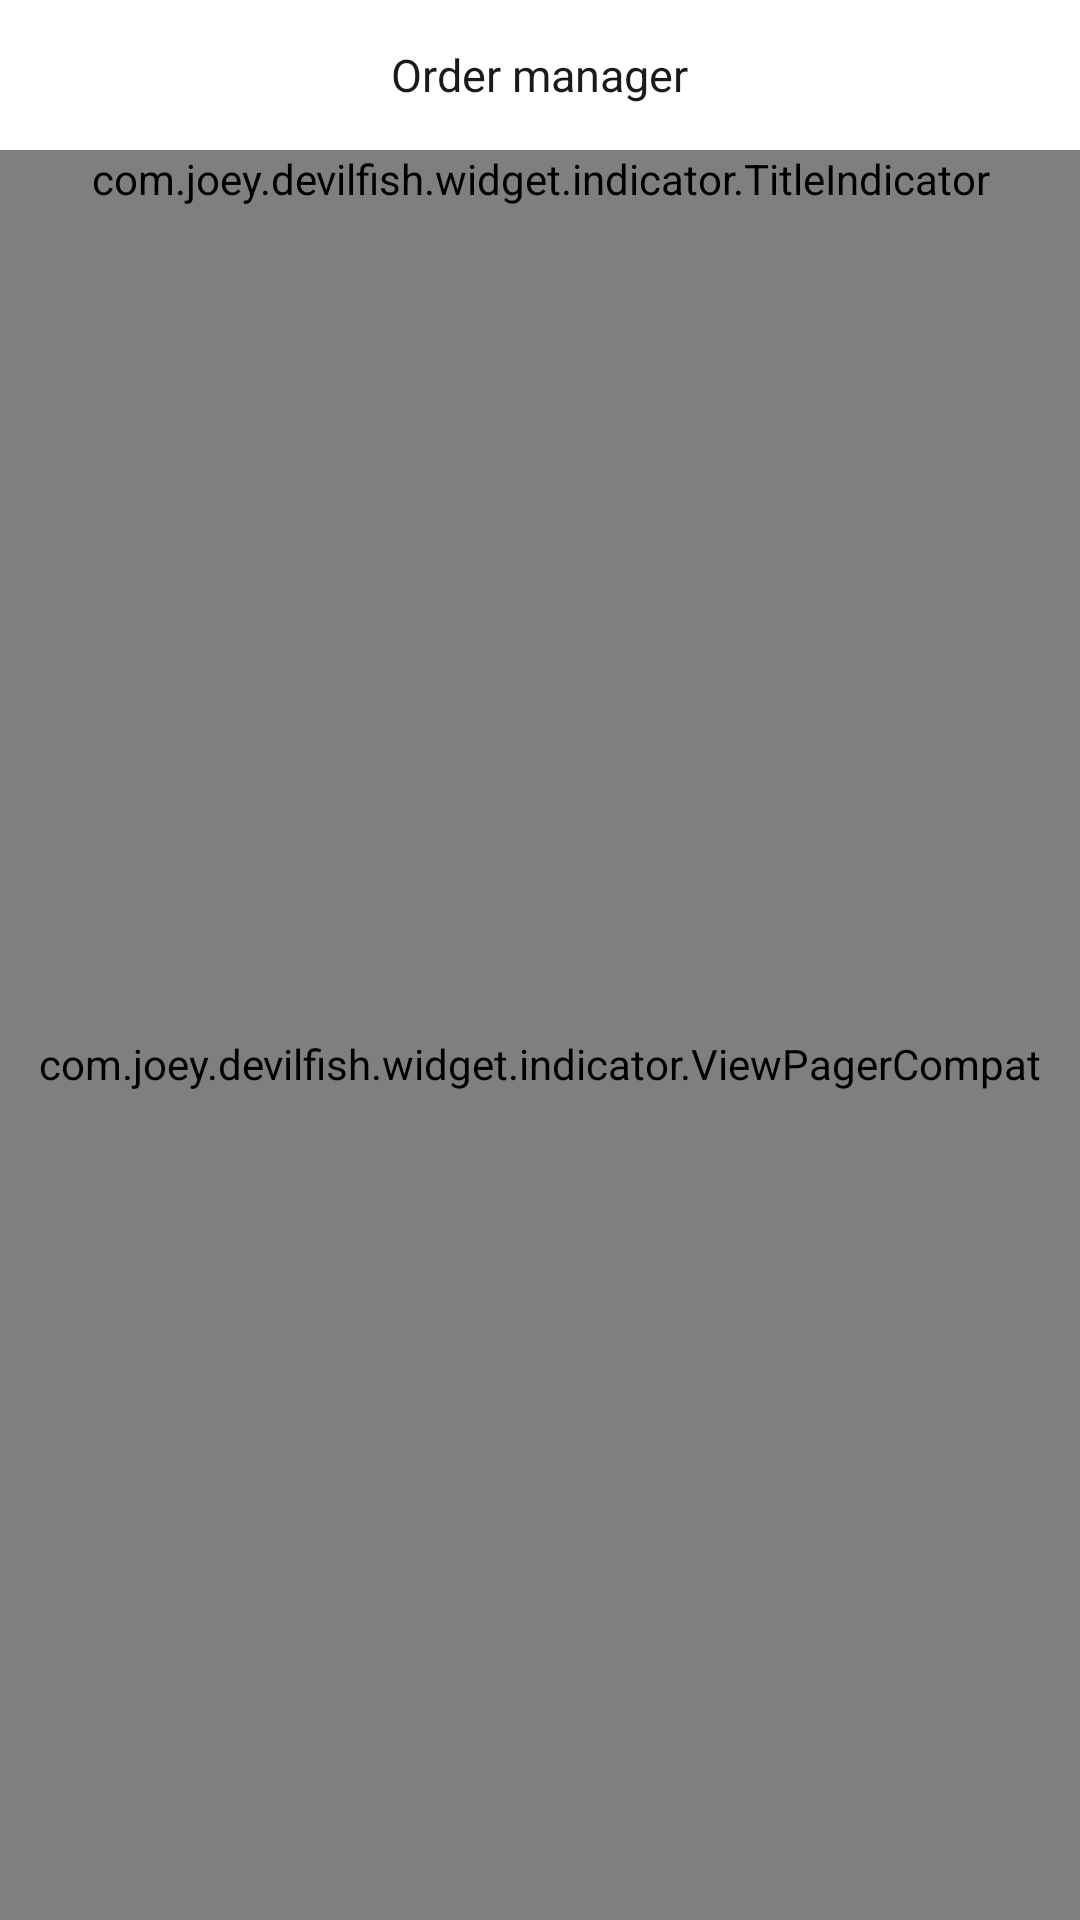

Android layout source for this screen:
<!-- AndroidManifest.xml: application theme AppTheme -->
<!-- res/layout/activity_order_list_manager.xml -->
<?xml version="1.0" encoding="utf-8"?>
<LinearLayout xmlns:android="http://schemas.android.com/apk/res/android"
              android:layout_width="match_parent"
              android:layout_height="match_parent"
              android:background="#f5f5f5"
              android:clipToPadding="true"
              android:fitsSystemWindows="true"
              android:orientation="vertical">


    <RelativeLayout
        android:id="@+id/layout_header"
        android:layout_width="match_parent"
        android:layout_height="@dimen/navigation_height"
        android:background="@color/navigation_bg">

        <RelativeLayout
            android:id="@+id/layout_back"
            android:layout_width="wrap_content"
            android:layout_height="match_parent"
            android:layout_alignParentLeft="true">

            <ImageView
                android:layout_width="wrap_content"
                android:layout_height="wrap_content"
                android:layout_centerVertical="true"
                android:layout_marginLeft="10dp"
                android:layout_marginRight="10dp"
                android:src="@mipmap/ic_back"/>

        </RelativeLayout>

        <TextView
            android:id="@+id/tv_title"
            android:layout_width="wrap_content"
            android:layout_height="wrap_content"
            android:layout_centerInParent="true"
            android:text="@string/order_manager"
            android:textColor="@color/title_color"
            android:textSize="@dimen/title_size"/>

        <TextView
            android:id="@+id/tv_onroad"
            android:layout_width="wrap_content"
            android:layout_height="match_parent"
            android:layout_alignParentRight="true"
            android:layout_marginRight="10dp"
            android:gravity="center_vertical"
            android:text="@string/order_status_on_road"
            android:textColor="#2196f3"
            android:textSize="13sp"
            android:visibility="gone"/>
    </RelativeLayout>

    <com.joey.devilfish.widget.indicator.TitleIndicator
        android:id="@+id/ti_order_title"
        android:layout_width="match_parent"
        android:layout_height="wrap_content"
        android:background="@color/white" />

    <com.joey.devilfish.widget.indicator.ViewPagerCompat
        android:id="@+id/vpc_order_content"
        android:layout_width="match_parent"
        android:layout_height="match_parent" />

</LinearLayout>
<!-- resources referenced by this layout -->
<resources>
  <color name="navigation_bg">#ffffff</color>
  <color name="title_color">#1a1a1a</color>
  <dimen name="navigation_height">50dp</dimen>
  <dimen name="title_size">15sp</dimen>
  <string name="order_manager">Order manager</string>
  <string name="order_status_on_road">On road</string>
  <style name="AppTheme" parent="AppBaseTheme">
          <item name="android:windowNoTitle">true</item>
          <item name="android:windowAnimationStyle">@style/activityAnimation
          </item>
      </style>
  <style name="AppBaseTheme" parent="android:Theme.Light">
      </style>
  <style name="activityAnimation" parent="@style/mainActivityAnimation">
          <item name="android:activityOpenEnterAnimation">
              @anim/activity_translate_right_in
          </item>
          <item name="android:activityOpenExitAnimation">
              @anim/activity_translate_right_out
          </item>
      </style>
  <style name="mainActivityAnimation" parent="@android:style/Animation">
          <item name="android:activityCloseEnterAnimation">
              @anim/activity_translate_right_close_in
          </item>
          <item name="android:activityCloseExitAnimation">
              @anim/activity_translate_right_close_out
          </item>
      </style>
  <!-- not gathered from this repository: default colours our renderer supplied (Android Studio template values) -->
  <color name="white">#FFFFFFFF</color>
</resources>
